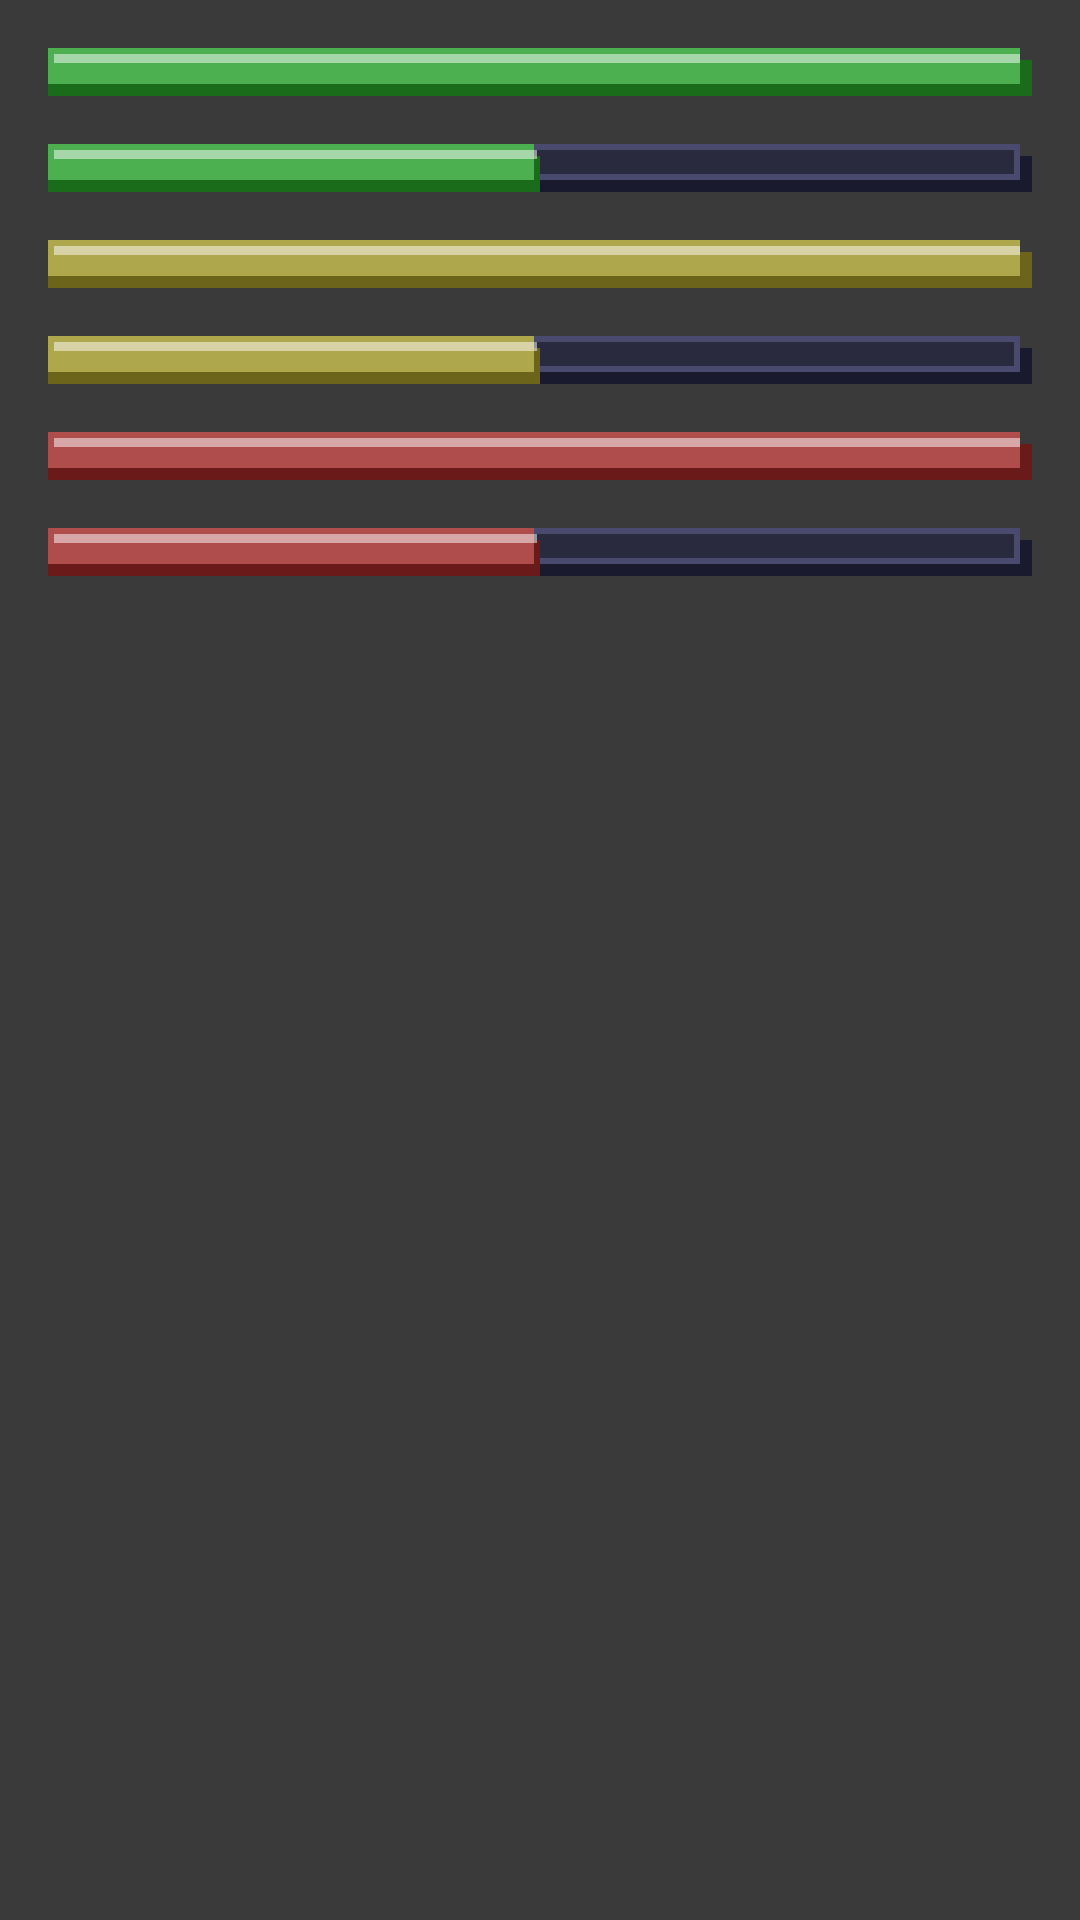

Produce the Android XML layout that renders to this screen, including the resource entries it uses.
<!-- AndroidManifest.xml: application theme Theme.CityBuilderClicker -->
<!-- res/layout/preview_drawables.xml -->
<?xml version="1.0" encoding="utf-8"?>
<LinearLayout
    xmlns:android="http://schemas.android.com/apk/res/android"
    xmlns:tools="http://schemas.android.com/tools"
    android:layout_width="match_parent"
    android:layout_height="match_parent"
    android:orientation="vertical"
    android:padding="16dp"
    android:background="#3a3a3a"
    tools:context=".MainActivity">

    <ProgressBar
        style="?android:attr/progressBarStyleHorizontal"
        android:layout_width="match_parent"
        android:layout_height="16dp"
        android:max="100"
        android:progress="100"
        android:progressDrawable="@drawable/pb_felicidade_happy" />

    <ProgressBar
        style="?android:attr/progressBarStyleHorizontal"
        android:layout_width="match_parent"
        android:layout_height="16dp"
        android:layout_marginTop="16dp"
        android:max="100"
        android:progress="50"
        android:progressDrawable="@drawable/pb_felicidade_happy" />

    <ProgressBar
        style="?android:attr/progressBarStyleHorizontal"
        android:layout_width="match_parent"
        android:layout_height="16dp"
        android:layout_marginTop="16dp"
        android:max="100"
        android:progress="100"
        android:progressDrawable="@drawable/pb_felicidade_neutral" />

    <ProgressBar
        style="?android:attr/progressBarStyleHorizontal"
        android:layout_width="match_parent"
        android:layout_height="16dp"
        android:layout_marginTop="16dp"
        android:max="100"
        android:progress="50"
        android:progressDrawable="@drawable/pb_felicidade_neutral" />

    <ProgressBar
        style="?android:attr/progressBarStyleHorizontal"
        android:layout_width="match_parent"
        android:layout_height="16dp"
        android:layout_marginTop="16dp"
        android:max="100"
        android:progress="100"
        android:progressDrawable="@drawable/pb_felicidade_angry" />

    <ProgressBar
        style="?android:attr/progressBarStyleHorizontal"
        android:layout_width="match_parent"
        android:layout_height="16dp"
        android:layout_marginTop="16dp"
        android:max="100"
        android:progress="50"
        android:progressDrawable="@drawable/pb_felicidade_angry" />

</LinearLayout>
<!-- resources referenced by this layout -->
<resources>
  <!-- drawable pb_felicidade_angry (drawable) -->
  <?xml version="1.0" encoding="utf-8"?>
  <layer-list xmlns:android="http://schemas.android.com/apk/res/android">
  
      <item
          android:id="@android:id/background"
          android:drawable="@drawable/pb_background" />
  
      <item
          android:id="@android:id/progress"
          android:drawable="@drawable/pb_fill_red" />
  
  </layer-list>
  <!-- drawable pb_felicidade_happy (drawable) -->
  <?xml version="1.0" encoding="utf-8"?>
  <layer-list xmlns:android="http://schemas.android.com/apk/res/android">
  
      <item
          android:id="@android:id/background"
          android:drawable="@drawable/pb_background" />
  
      <item
          android:id="@android:id/progress"
          android:drawable="@drawable/pb_fill_green" />
  
  </layer-list>
  <!-- drawable pb_felicidade_neutral (drawable) -->
  <?xml version="1.0" encoding="utf-8"?>
  <layer-list xmlns:android="http://schemas.android.com/apk/res/android">
  
      <item
          android:id="@android:id/background"
          android:drawable="@drawable/pb_background" />
  
      <item
          android:id="@android:id/progress"
          android:drawable="@drawable/pb_fill_yellow" />
  
  </layer-list>
  <style name="Theme.CityBuilderClicker" parent="Base.Theme.CityBuilderClicker" />
  <!-- drawable pb_background (drawable) -->
  <?xml version="1.0" encoding="utf-8"?>
  <layer-list xmlns:android="http://schemas.android.com/apk/res/android">
  
      <item
          android:left="0dp"
          android:top="4dp">
          <shape android:shape="rectangle">
              <solid android:color="#1A1A2E" />
          </shape>
      </item>
  
      <item
          android:bottom="4dp"
          android:right="4dp">
          <shape android:shape="rectangle">
              <solid android:color="#2A2A3E" />
              <stroke
                  android:width="2dp"
                  android:color="#4A4A6E" />
          </shape>
      </item>
  
  </layer-list>
  <!-- drawable pb_fill_red (drawable) -->
  <?xml version="1.0" encoding="utf-8"?>
  <layer-list xmlns:android="http://schemas.android.com/apk/res/android">
  
      <item
          android:left="0dp"
          android:top="4dp">
          <clip>
              <shape android:shape="rectangle">
                  <solid android:color="#6B1A1A" />
              </shape>
          </clip>
      </item>
  
      <item
          android:bottom="4dp"
          android:right="4dp">
          <clip>
              <shape android:shape="rectangle">
                  <solid android:color="#AF4C4C" />
              </shape>
          </clip>
      </item>
  
      <item
          android:bottom="4dp"
          android:right="4dp"
          android:top="2dp"
          android:left="2dp"
          android:height="3dp"
          android:gravity="top">
          <clip>
              <shape android:shape="rectangle">
                  <solid android:color="#80FFFFFF" />
              </shape>
          </clip>
      </item>
  
  </layer-list>
  <style name="Base.Theme.CityBuilderClicker" parent="Theme.AppCompat.Light.NoActionBar">
          
          
          <item name="android:fontFamily">@font/press_start_2p</item>
          <item name="fontFamily">@font/press_start_2p</item>
      </style>
</resources>
